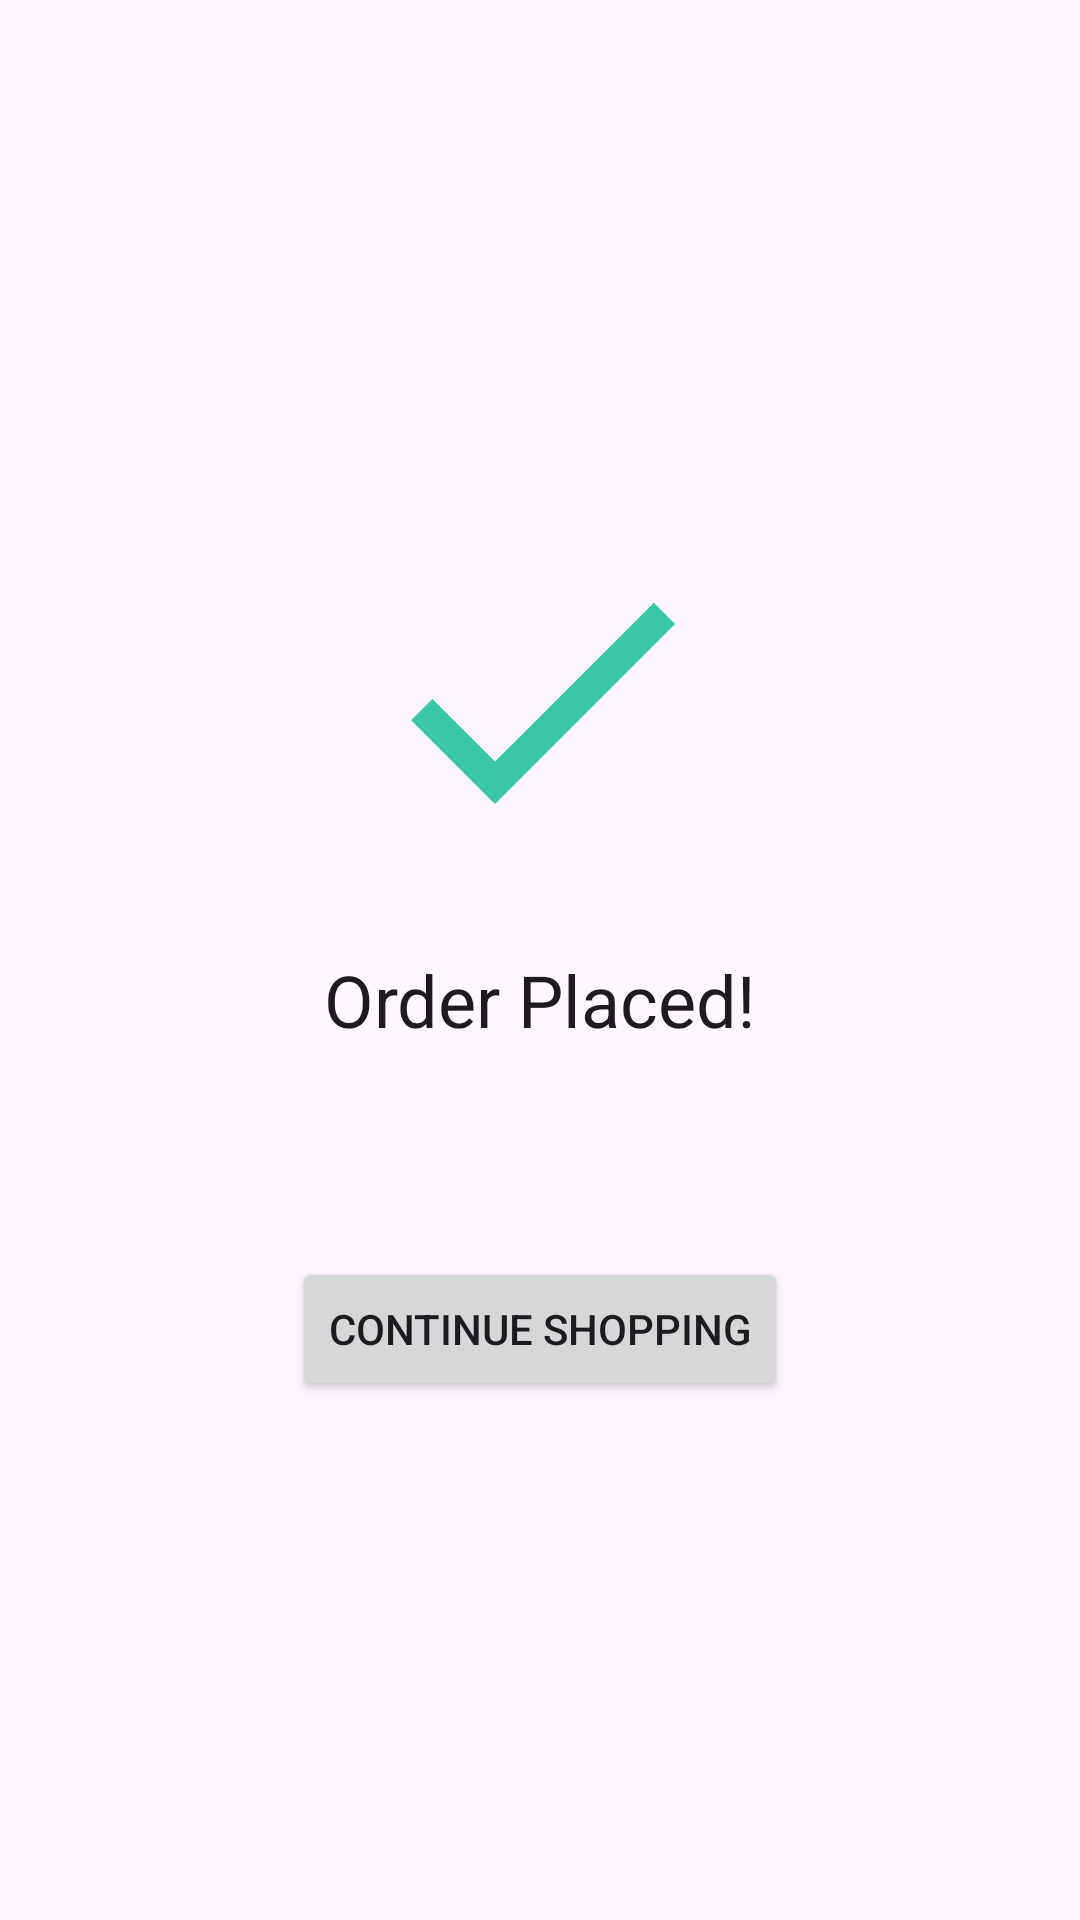

Here is an Android app screen rendered from its layout file. Give the layout XML and the strings, colors and styles it references.
<!-- AndroidManifest.xml: application theme Theme.banhangs -->
<!-- res/layout/activity_order_success.xml -->
<?xml version="1.0" encoding="utf-8"?>
<androidx.constraintlayout.widget.ConstraintLayout xmlns:android="http://schemas.android.com/apk/res/android"
    xmlns:app="http://schemas.android.com/apk/res-auto"
    xmlns:tools="http://schemas.android.com/tools"
    android:layout_width="match_parent"
    android:layout_height="match_parent"
    android:padding="24dp"
    android:background="?android:colorBackground"
    tools:context=".Activity.OrderSuccessActivity">

    <ImageView
        android:id="@+id/successIconImageView"
        android:layout_width="120dp"
        android:layout_height="120dp"
        android:src="@drawable/ic_success_checkmark"
        app:layout_constraintTop_toTopOf="parent"
        app:layout_constraintStart_toStartOf="parent"
        app:layout_constraintEnd_toEndOf="parent"
        app:layout_constraintBottom_toTopOf="@+id/successTitleTextView"
        app:layout_constraintVertical_chainStyle="packed"
        app:tint="@color/green" />  

    <TextView
        android:id="@+id/successTitleTextView"
        android:layout_width="wrap_content"
        android:layout_height="wrap_content"
        android:layout_marginTop="24dp"
        android:text="Order Placed!"
        android:textAppearance="@style/TextAppearance.MaterialComponents.Headline5"
        android:textColor="?android:textColorPrimary"
        app:layout_constraintTop_toBottomOf="@+id/successIconImageView"
        app:layout_constraintStart_toStartOf="parent"
        app:layout_constraintEnd_toEndOf="parent"
        app:layout_constraintBottom_toTopOf="@+id/successMessageTextView" />

    <TextView
        android:id="@+id/successMessageTextView"
        android:layout_width="0dp"
        android:layout_height="wrap_content"
        android:layout_marginTop="16dp"
        android:textAlignment="center"
        android:textAppearance="@style/TextAppearance.MaterialComponents.Body1"
        android:textColor="?android:textColorSecondary"
        app:layout_constraintTop_toBottomOf="@+id/successTitleTextView"
        app:layout_constraintStart_toStartOf="parent"
        app:layout_constraintEnd_toEndOf="parent"
        app:layout_constraintBottom_toTopOf="@+id/backToHomeButton"
        tools:text="Your order #12345ABC has been successfully placed. Thank you for shopping with us!" />

    <Button
        android:id="@+id/backToHomeButton"
        android:layout_width="wrap_content"
        android:layout_height="wrap_content"
        android:layout_marginTop="32dp"
        android:text="Continue Shopping"
        app:layout_constraintTop_toBottomOf="@+id/successMessageTextView"
        app:layout_constraintStart_toStartOf="parent"
        app:layout_constraintEnd_toEndOf="parent"
        app:layout_constraintBottom_toBottomOf="parent" />

</androidx.constraintlayout.widget.ConstraintLayout>
<!-- resources referenced by this layout -->
<resources>
  <color name="green">#39c7a5</color>
  <!-- drawable ic_success_checkmark (drawable) -->
  <vector xmlns:android="http://schemas.android.com/apk/res/android"
      xmlns:tools="http://schemas.android.com/tools"
      android:width="24dp"
      android:height="24dp"
      android:viewportWidth="24.0"
      android:viewportHeight="24.0"
      tools:ignore="ExtraText">
      <path
          android:fillColor="#FF000000"
          android:pathData="M9,16.17L4.83,12l-1.42,1.41L9,19 21,7l-1.41,-1.41z"/>
      
  </vector>
  <style name="Theme.banhangs" parent="Base.Theme.banhangs" />
  <style name="Base.Theme.banhangs" parent="Theme.Material3.DayNight.NoActionBar">
          
          
  
           <item name="colorPrimaryVariant">@color/lavender</item>
  
      </style>
  <color name="lavender">#8692f7</color>
</resources>
